The GitHub repository Ethant06/Cell-Classification contains a labelled image folder "data4" with 2 categories: normal, pneumonia. Examples follow, each with its label.

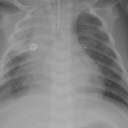
Label: pneumonia

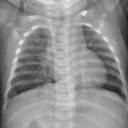
Label: normal

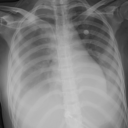
Label: pneumonia

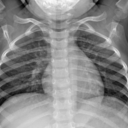
Label: normal

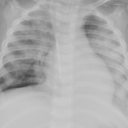
Label: pneumonia

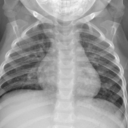
Label: normal
